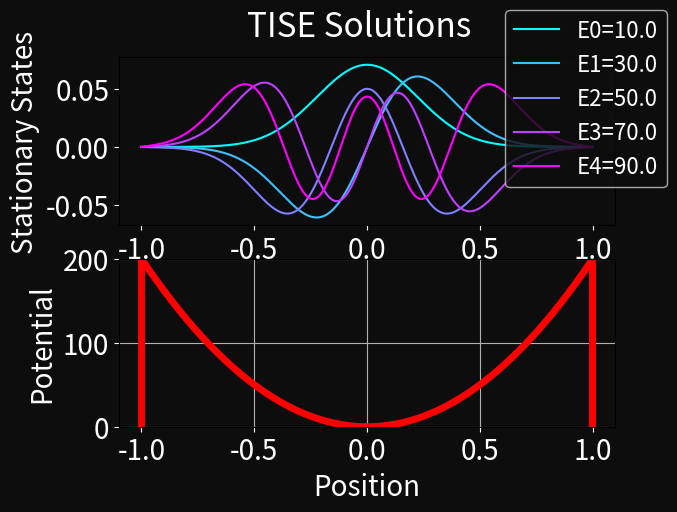

Here is the Python script that generated this plot:
#!/usr/bin/env python3
"""
Time-independent Schrodinger equation (TISE) solved by direct
discretization of the eigenvalue problem.

f : x -> C
Hf = Ef
H = (p^2)/(2m) + V
p = -jh(d/dx)

Discretize x. Then f is a finite-dimensional vector.
Construct a finite-dimensional Hermitian matrix representation of H.
Use a numerical eigen-solver on that matrix.

"""
# Dependencies
import numpy as np
from matplotlib import pyplot

################################################## COMPUTATION

# Domain
L = 2.0  # spatial extent
dx = 0.002  # spatial stepsize
x = np.arange(-L/2.0, L/2.0, dx)  # position values
n = len(x)  # dimensionality

# Properties
h = 1.0  # reduced Planck's constant
m = 1.0  # particle mass
a = -h**2 / (2.0*m)  # combined coefficient

# Potential (later modifiable by user through GUI)
V = 0.5*m*(20.0*x)**2  # harmonic oscillator

# Hamiltonian (depends on globally defined domain, properties, and potential)
def H(f):
    D2f = np.convolve(f, [1.0, -2.0, 1.0], "same") / dx**2  # Laplacian (note zero-pad boundary condition implies infinite square-well)
    Vf = V*f  # pointwise multiplication of potential
    return a*D2f + Vf  # Hf

# Solver (depends on globally defined Hamiltonian)
def solve_TISE():
    M = np.column_stack([H(f) for f in np.identity(n)])  # build matrix representation of Hamiltonian by testing on standard basis
    E, f = np.linalg.eigh(M)  # let a modern eigen-solver do the hard work on our fully discretized problem
    return E, f
E, f = solve_TISE()

################################################## VISUALIZATION

# Visualization parameters
levels = [0, 1, 2, 3, 4]  # which energy levels to display
colors = pyplot.cm.cool(np.linspace(0.0, 1.0, len(levels)))  # how to color-code the energy levels
impact = 3  # percent of domain to be affected by a single click
Vmax = 200.0  # maximum specifiable potential value

# Global visualization setup
np.set_printoptions(suppress=True)  # don't use scientific notation
pyplot.rcParams["font.size"] = 20
pyplot.rcParams["figure.facecolor"] = pyplot.rcParams["axes.facecolor"] = [0.05]*3  # dark background
pyplot.rcParams["text.color"] = pyplot.rcParams["axes.labelcolor"] = pyplot.rcParams["xtick.color"] = pyplot.rcParams["ytick.color"] = [1.0]*3  # light text

# Figure setup
figure, axes = pyplot.subplots(2, 1)
figure.suptitle("TISE Solutions")
axes[0].set_ylabel("Stationary States")
axes[1].set_ylabel("Potential")
axes[-1].set_xlabel("Position")
axes[1].grid(True)

# Plotter (relies on globally defined solution and figure)
def plot_TISE():
    global graphics  # remember graphics objects for later modifying
    graphics = [axes[0].plot(x, f[:, i], color=colors[i], label="E{0}={1}".format(i, np.round(E[i], 1)))[0] for i in levels]  # plot solutions
    graphics.append(figure.legend(fontsize=16, loc="upper right"))  # legend shows energy values
    graphics.append(axes[1].plot(x, V, color='r', linewidth=5)[0])  # plot potential
    graphics.append(axes[1].axvline(x[0], color='r', linewidth=5))  # plot vertical lines at boundaries...
    graphics.append(axes[1].axvline(x[-1], color='r', linewidth=5))  # ... to remind user of intrinsic infinite square-well
    axes[1].set_ylim([0.0, Vmax])
    figure.canvas.draw()
plot_TISE()

# Callback for user input events (relies on globally defined solver and plotter)
def gui(event):
    global V, E, f, graphics  # user modifies V, then E and f are re-solved, then graphics are replotted
    if (event.inaxes is not axes[1]) or (event.xdata<x[0] or event.xdata>x[-1]):
        return  # user must click in valid plot and region
    if(event.button._name_ == "RIGHT"):
        V = np.zeros(n, float)  # clear on right-click
    elif(event.button._name_ == "LEFT"):
        c = int((event.xdata - x[0] + dx/2.0) / dx)  # domain index of user click
        lo, hi = np.clip([c-n*impact//100, c+n*impact//100], 0, n-1)  # surrounding indexes of V to modify
        V[lo:hi] = np.clip(event.ydata, 0.0, Vmax)  # modify potential
    E, f = solve_TISE()  # re-solve
    for graphic in graphics: graphic.remove()  # remove old graphics
    plot_TISE()  # plot new solution

# Show display with GUI active
print("\nLeft-click to modify the potential field!")
print("Right-click to clear the potential field.")
print("Your cursor must move between clicks to trigger the redraw.")
print("Close the figure to quit.\n")
figure.canvas.mpl_connect("button_press_event", gui)
pyplot.show()

##################################################
